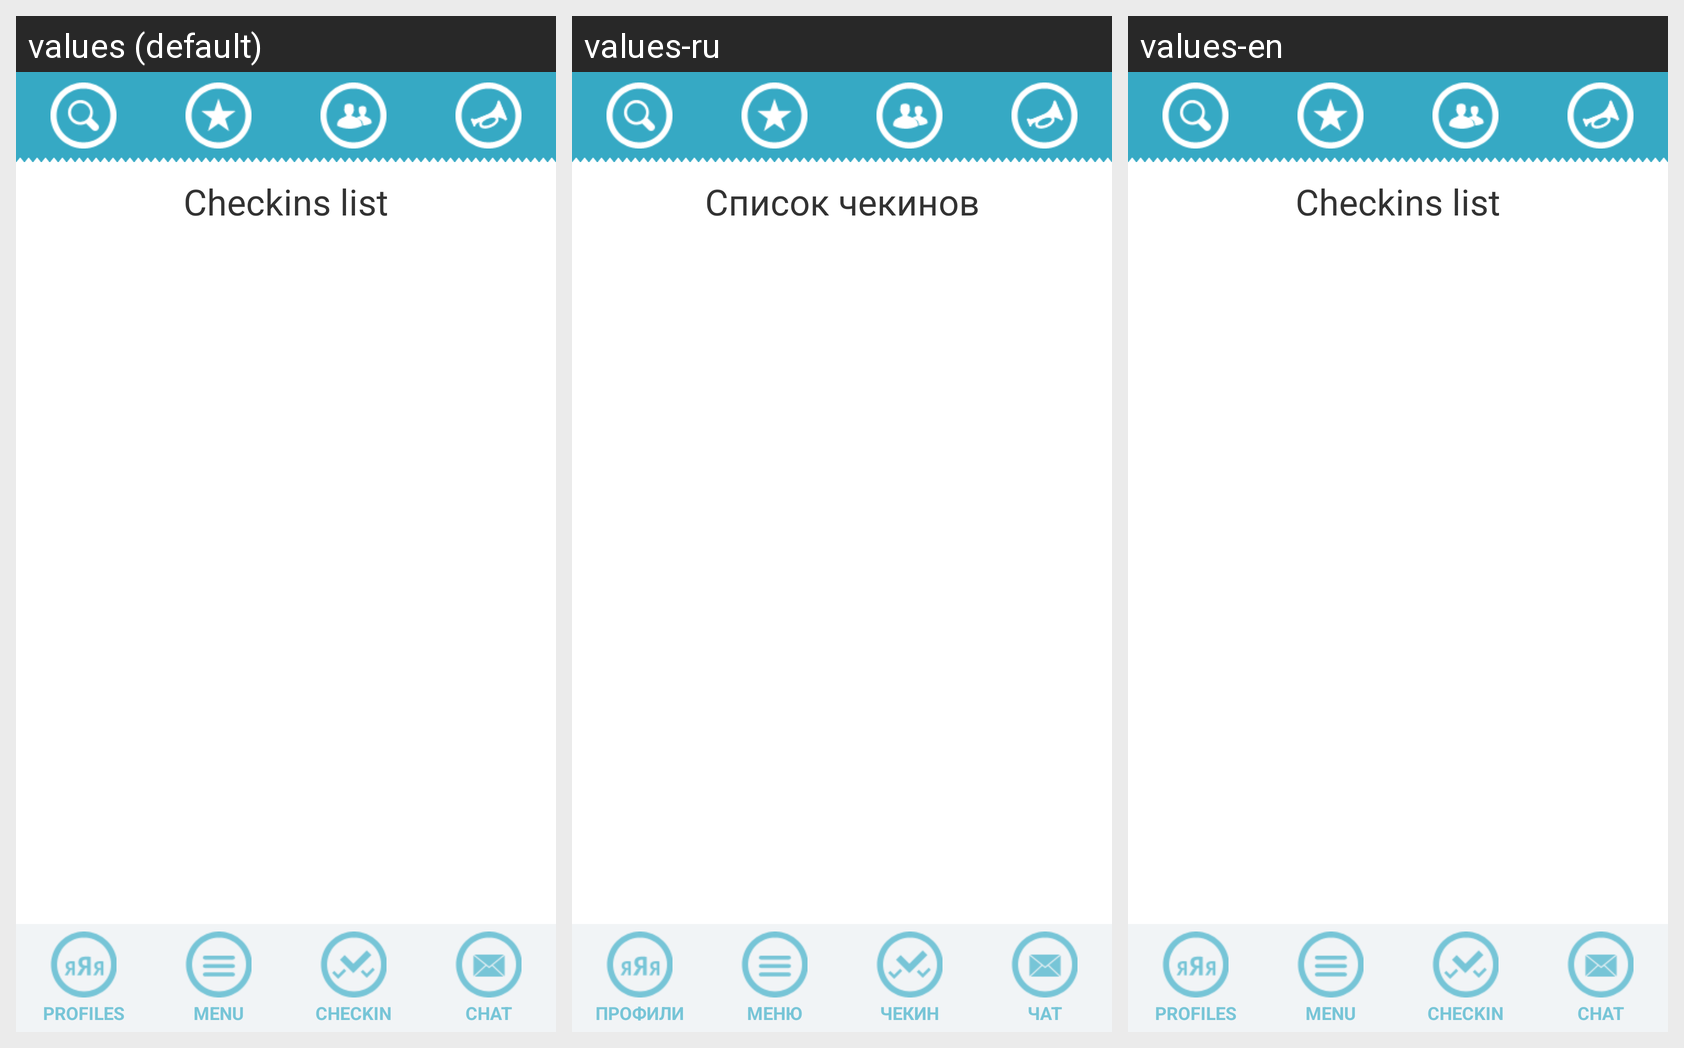

Translations of the strings shown on this Android screen, per locale in the grid:
Android screen res/layout/activity_checkin.xml rendered under 3 locales, left to right: values (default), values-ru, values-en. Device: Nexus 5 (rendered at 1080×1920; each locale shown at half size, 540×960, under a caption strip naming it); theme AppTheme.
Strings drawn on this screen, with the default value and each locale's value (text and hints the layout hard-codes, and strings that could not be matched under every locale, appear in the picture but are not listed):

checkin_list
  values: Checkins list
  values-ru: Список чекинов
  values-en: Checkins list

bottom_bar_me
  values: PROFILES
  values-ru: ПРОФИЛИ
  values-en: PROFILES

bottom_bar_menu
  values: MENU
  values-ru: МЕНЮ
  values-en: MENU

bottom_bar_checkin
  values: CHECKIN
  values-ru: ЧЕКИН
  values-en: CHECKIN

bottom_bar_chat
  values: CHAT
  values-ru: ЧАТ
  values-en: CHAT
